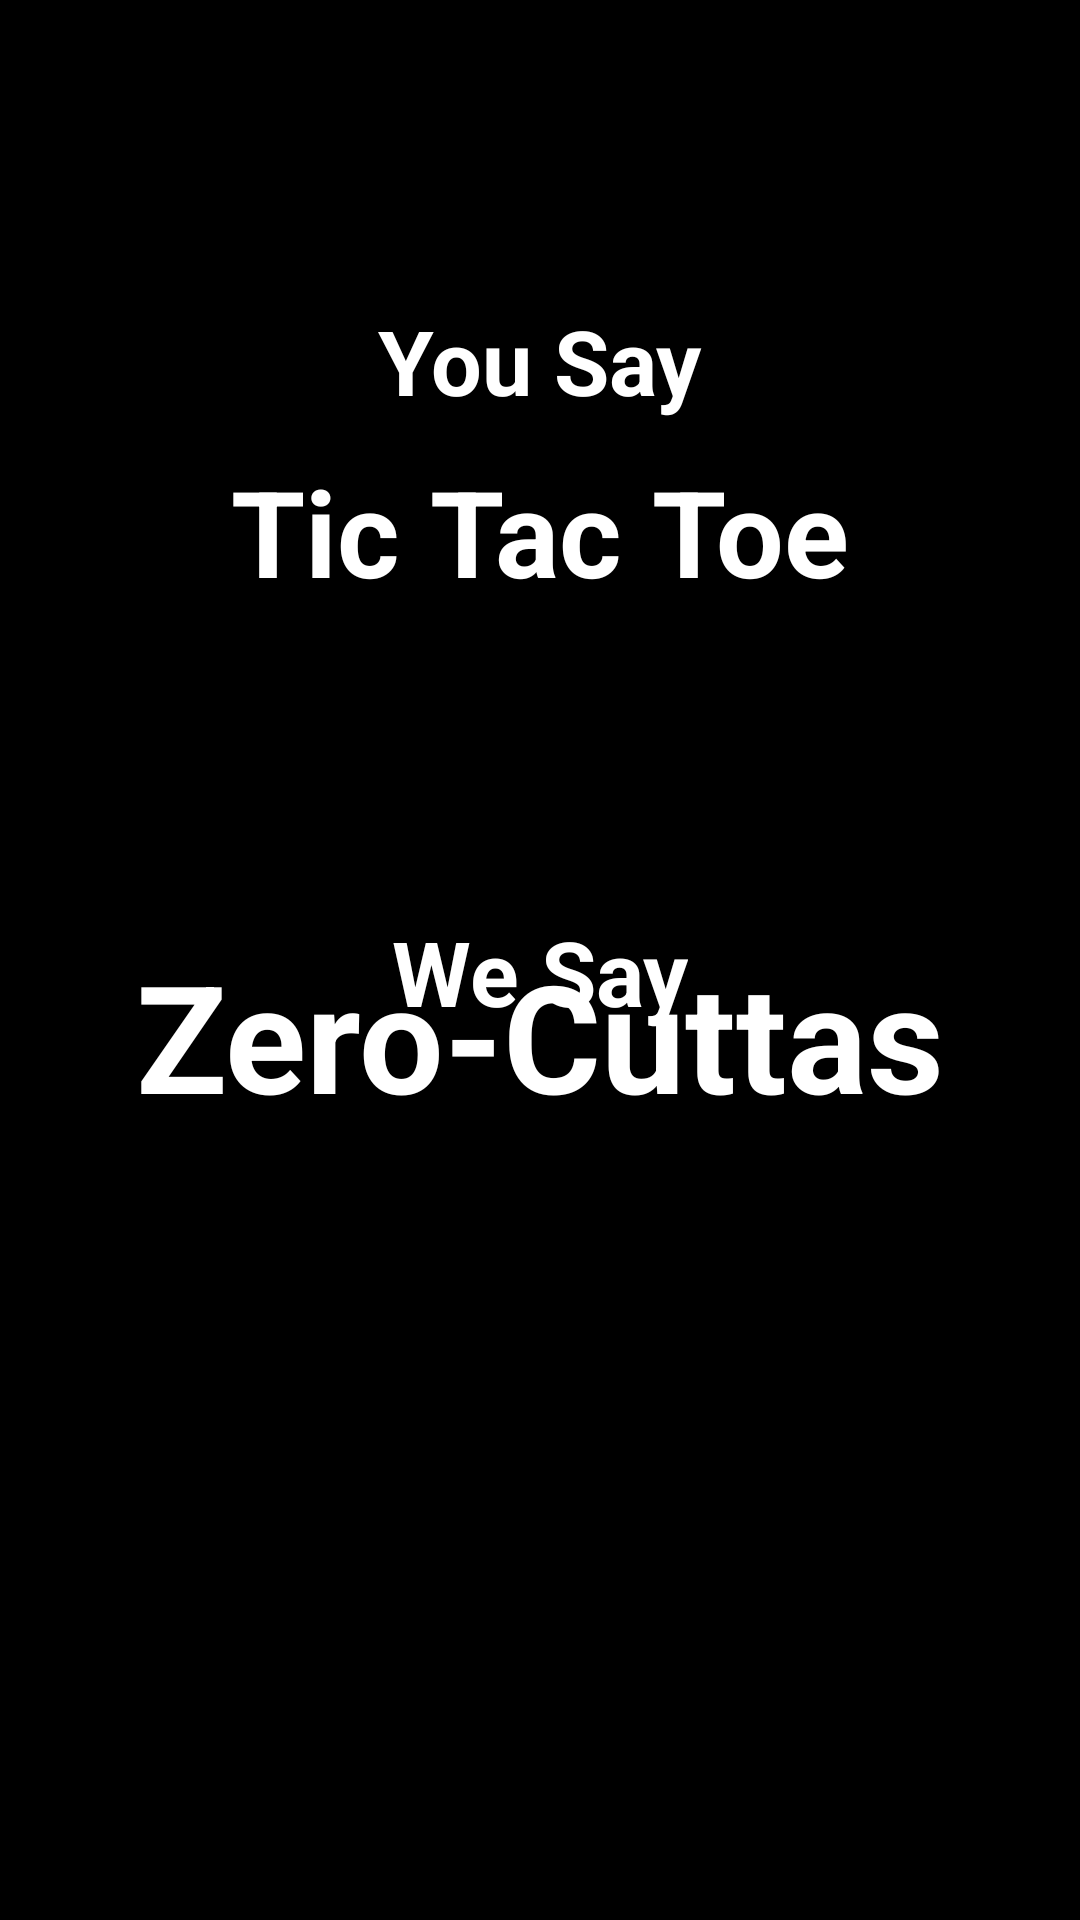

Here is an Android app screen rendered from its layout file. Give the layout XML and the strings, colors and styles it references.
<!-- AndroidManifest.xml: application theme Theme.ZeroCuttas -->
<!-- res/layout/activity_splash.xml -->
<?xml version="1.0" encoding="utf-8"?>
<androidx.constraintlayout.widget.ConstraintLayout xmlns:android="http://schemas.android.com/apk/res/android"
    xmlns:app="http://schemas.android.com/apk/res-auto"
    xmlns:tools="http://schemas.android.com/tools"
    android:layout_width="match_parent"
    android:layout_height="match_parent"
    android:background="@color/black"
    tools:context=".SplashActivity">
    <TextView
        android:id="@+id/textview"
        android:layout_width="wrap_content"
        android:layout_height="wrap_content"
        android:layout_marginTop="100dp"
        android:text="@string/you_say"
        android:textColor="@color/white"
        android:textSize="30sp"
        android:textStyle="bold"
        app:layout_constraintEnd_toEndOf="parent"
        app:layout_constraintStart_toStartOf="parent"
        app:layout_constraintTop_toTopOf="parent" />
    <TextView
        android:id="@+id/textview1"
        android:layout_width="wrap_content"
        android:layout_height="wrap_content"
        android:layout_marginTop="10dp"
        android:text="@string/tic_tac_toe"
        android:textColor="@color/white"
        android:textSize="40sp"
        android:textStyle="bold"
        app:layout_constraintEnd_toEndOf="parent"
        app:layout_constraintStart_toStartOf="parent"
        app:layout_constraintTop_toBottomOf="@+id/textview" />

    <TextView
        android:id="@+id/textview2"
        android:layout_width="wrap_content"
        android:layout_height="wrap_content"
        android:layout_marginTop="100dp"
        android:text="@string/we_say"
        android:textColor="@color/white"
        android:textSize="30sp"
        android:textStyle="bold"
        app:layout_constraintEnd_toEndOf="parent"
        app:layout_constraintStart_toStartOf="parent"
        app:layout_constraintTop_toBottomOf="@id/textview1" />

    <TextView
        android:layout_width="wrap_content"
        android:layout_height="wrap_content"
        android:layout_marginTop="50dp"
        android:text="@string/zero_cuttas"
        android:textColor="@color/white"
        android:textSize="50sp"
        android:textStyle="bold"
        app:layout_constraintBottom_toBottomOf="parent"
        app:layout_constraintEnd_toEndOf="parent"
        app:layout_constraintStart_toStartOf="parent"
        app:layout_constraintTop_toTopOf="parent" />

</androidx.constraintlayout.widget.ConstraintLayout>
<!-- resources referenced by this layout -->
<resources>
  <string name="tic_tac_toe">Tic Tac Toe</string>
  <string name="we_say">We Say</string>
  <string name="you_say">You Say</string>
  <string name="zero_cuttas">Zero-Cuttas</string>
  <style name="Theme.ZeroCuttas" parent="Base.Theme.ZeroCuttas">
          <item name="android:windowFullscreen">true</item>
  
      </style>
  <style name="Base.Theme.ZeroCuttas" parent="Theme.Material3.DayNight.NoActionBar">
          
          
          <item name="android:windowFullscreen">true</item>
      </style>
  <!-- not gathered from this repository: default colours our renderer supplied (Android Studio template values) -->
  <color name="black">#FF000000</color>
  <color name="white">#FFFFFFFF</color>
</resources>
